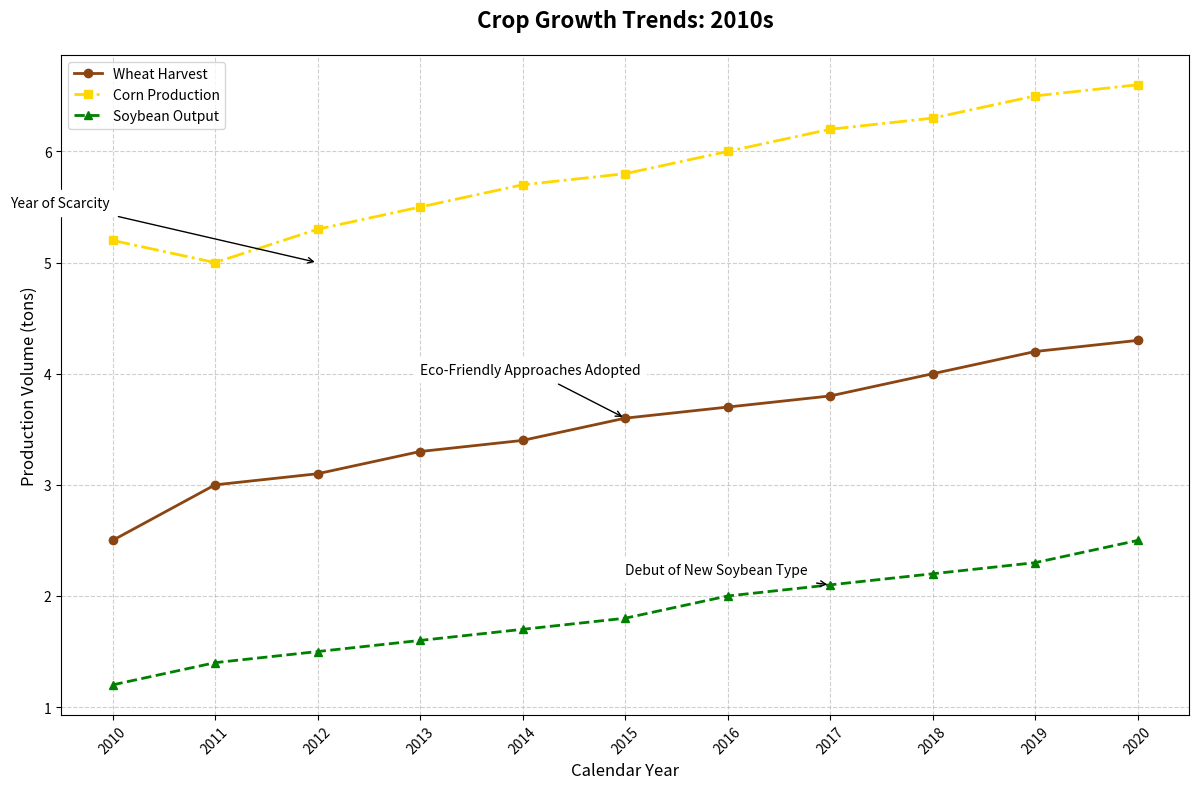

Write the Python code that produced this figure.
import matplotlib.pyplot as plt
import numpy as np

# Define the years for the x-axis
years = np.arange(2010, 2021)

# Define crop yield data for each crop type (Wheat, Corn, Soybeans)
wheat_yield = np.array([2.5, 3.0, 3.1, 3.3, 3.4, 3.6, 3.7, 3.8, 4.0, 4.2, 4.3])
corn_yield = np.array([5.2, 5.0, 5.3, 5.5, 5.7, 5.8, 6.0, 6.2, 6.3, 6.5, 6.6])
soybean_yield = np.array([1.2, 1.4, 1.5, 1.6, 1.7, 1.8, 2.0, 2.1, 2.2, 2.3, 2.5])

# Create the line chart
fig, ax = plt.subplots(figsize=(12, 8))

# Plot the data with distinct markers and lines
ax.plot(years, wheat_yield, label='Wheat Harvest', color='saddlebrown', marker='o', linewidth=2, linestyle='-')
ax.plot(years, corn_yield, label='Corn Production', color='gold', marker='s', linewidth=2, linestyle='-.')
ax.plot(years, soybean_yield, label='Soybean Output', color='green', marker='^', linewidth=2, linestyle='--')

# Enhance the plot with a title, labels, and legend
ax.set_title('Crop Growth Trends: 2010s', fontsize=16, fontweight='bold', loc='center', pad=20)
ax.set_xlabel('Calendar Year', fontsize=12)
ax.set_ylabel('Production Volume (tons)', fontsize=12)
ax.legend(loc='upper left', fontsize=10, frameon=True)

# Add grid lines for better readability
ax.grid(True, linestyle='--', alpha=0.6)

# Set x-axis ticks and rotate them for better visibility
ax.set_xticks(years)
ax.set_xticklabels(years, rotation=45)

# Highlight significant events with annotations
ax.annotate('Eco-Friendly Approaches Adopted', xy=(2015, 3.6), xytext=(2013, 4.0),
            arrowprops=dict(facecolor='black', arrowstyle='->'),
            fontsize=10, backgroundcolor='white')
ax.annotate('Year of Scarcity', xy=(2012, 5.0), xytext=(2009, 5.5),
            arrowprops=dict(facecolor='black', arrowstyle='->'),
            fontsize=10, backgroundcolor='white')
ax.annotate('Debut of New Soybean Type', xy=(2017, 2.1), xytext=(2015, 2.2),
            arrowprops=dict(facecolor='black', arrowstyle='->'),
            fontsize=10, backgroundcolor='white')

# Automatically adjust layout to prevent clipping
plt.tight_layout()

# Show the plot
plt.show()
